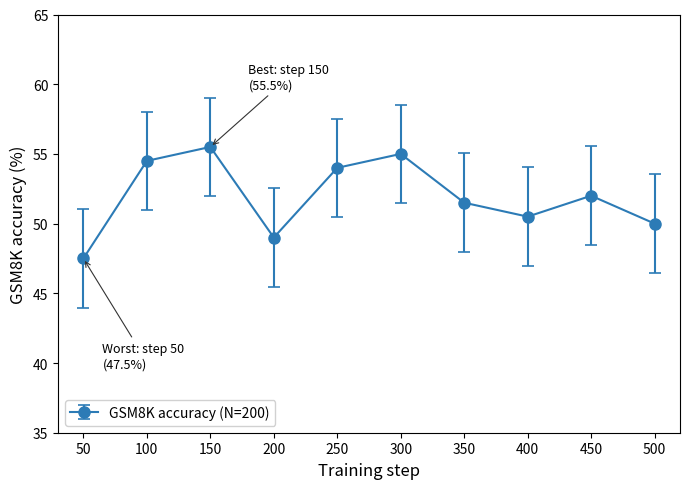

Recreate this plot in Python.
"""
Figure 1: GSM8K accuracy trajectory across 10 checkpoints (50-500 steps).
"""
import matplotlib.pyplot as plt
import numpy as np

steps     = [50, 100, 150, 200, 250, 300, 350, 400, 450, 500]
accuracy  = [47.5, 54.5, 55.5, 49.0, 54.0, 55.0, 51.5, 50.5, 52.0, 50.0]
N         = 200

se = [np.sqrt(p/100 * (1 - p/100) / N) * 100 for p in accuracy]

z = 1.96
p_bar = np.mean(accuracy) / 100
delta_min = z * np.sqrt(2 * p_bar * (1 - p_bar) / N) * 100

fig, ax = plt.subplots(figsize=(7, 5))

ax.errorbar(steps, accuracy, yerr=se,
            fmt='o-', capsize=4, capthick=1.2,
            color='#2c7bb6', markersize=8, linewidth=1.5,
            label='GSM8K accuracy (N=200)')

ax.axhspan(delta_min/2, -delta_min/2,
           xmin=0, xmax=1,
           color='gray', alpha=0.12, zorder=0)
ax.axhline(y=0, color='gray', linestyle='--', linewidth=0.8, alpha=0.5)

best_idx  = np.argmax(accuracy)
worst_idx = np.argmin(accuracy)
ax.annotate(f'Best: step {steps[best_idx]}\n({accuracy[best_idx]:.1f}%)',
            xy=(steps[best_idx], accuracy[best_idx]),
            xytext=(steps[best_idx] + 30, accuracy[best_idx] + 4),
            arrowprops=dict(arrowstyle='->', color='#333', lw=0.8),
            fontsize=9, va='bottom')
ax.annotate(f'Worst: step {steps[worst_idx]}\n({accuracy[worst_idx]:.1f}%)',
            xy=(steps[worst_idx], accuracy[worst_idx]),
            xytext=(steps[worst_idx] + 15, accuracy[worst_idx] - 6),
            arrowprops=dict(arrowstyle='->', color='#333', lw=0.8),
            fontsize=9, va='top')

ax.annotate(f'Δ_min = {delta_min:.1f} pp\n(α=0.05, N=200)',
            xy=(400, delta_min/2),
            fontsize=9, color='#666',
            va='bottom', ha='center',
            bbox=dict(boxstyle='round,pad=0.3', facecolor='white',
                      edgecolor='#ccc', alpha=0.8))

ax.set_xlabel('Training step', fontsize=12)
ax.set_ylabel('GSM8K accuracy (%)', fontsize=12)
ax.set_xlim(30, 520)
ax.set_ylim(35, 65)
ax.set_xticks(steps)
ax.tick_params(axis='both', labelsize=10)

ax.legend(loc='lower left', fontsize=10, framealpha=0.9)

plt.tight_layout()
fig.savefig('fig1_gsm8k_trajectory.png', dpi=300)
fig.savefig('fig1_gsm8k_trajectory.pdf')
plt.show()
